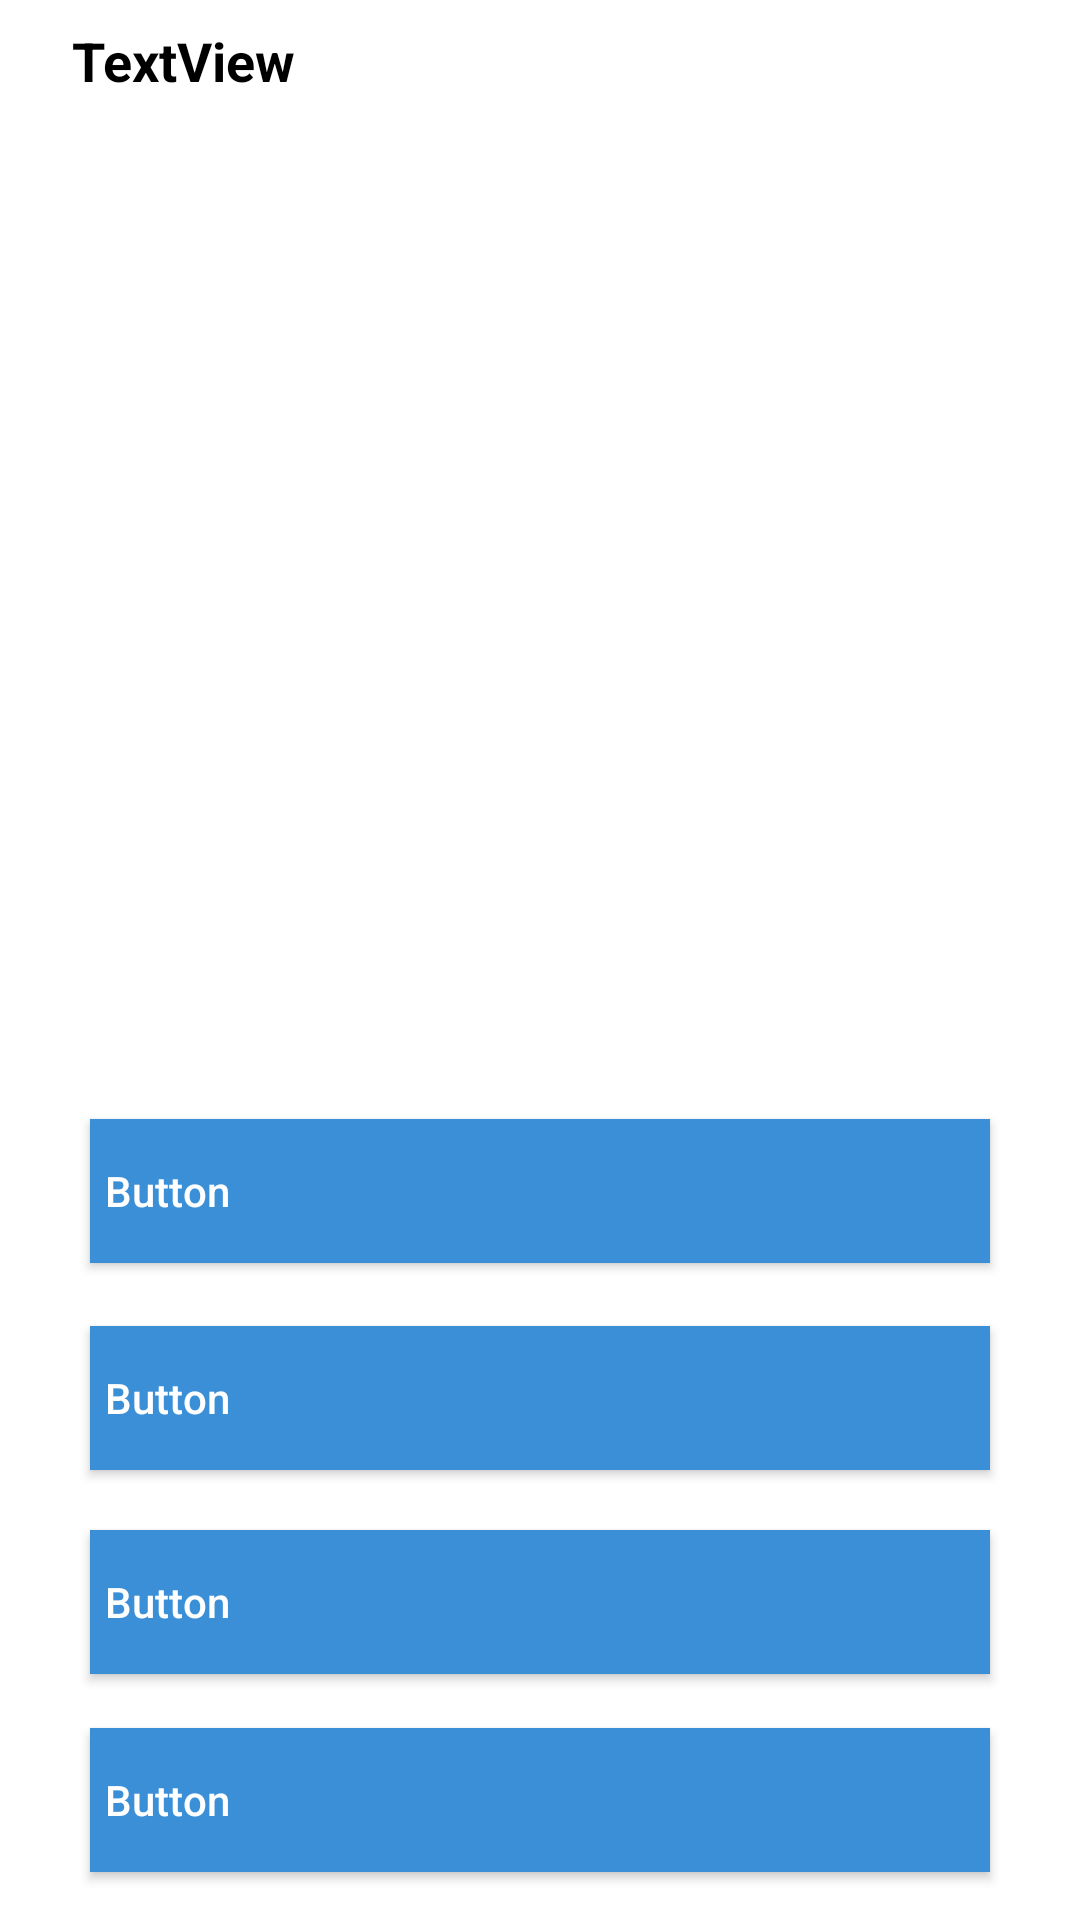

This screen was rendered from an Android layout file. Write that file and the resources it references.
<!-- AndroidManifest.xml: application theme Theme.ExamTime -->
<!-- res/layout/fragment_exam.xml -->
<?xml version="1.0" encoding="utf-8"?>
<androidx.constraintlayout.widget.ConstraintLayout xmlns:android="http://schemas.android.com/apk/res/android"
    xmlns:tools="http://schemas.android.com/tools"
    xmlns:app="http://schemas.android.com/apk/res-auto"
    android:layout_width="match_parent"
    android:layout_height="match_parent"
    tools:context=".fragment.ExamFragment">


    <ScrollView
        android:layout_width="0dp"
        android:layout_height="0dp"
        android:layout_marginBottom="16dp"
        android:layout_marginLeft="8dp"
        android:layout_marginRight="8dp"
        app:layout_constraintBottom_toTopOf="@+id/firstResponse"
        app:layout_constraintHorizontal_bias="0.0"
        app:layout_constraintLeft_toLeftOf="parent"
        app:layout_constraintRight_toRightOf="parent"
        android:id="@+id/scrollView3"
        app:layout_constraintTop_toTopOf="parent"
        android:layout_marginTop="8dp"
        app:layout_constraintVertical_bias="0.477">

        <LinearLayout
            android:layout_width="match_parent"
            android:layout_height="wrap_content"
            android:orientation="vertical">

            <TextView
                android:id="@+id/questionView"
                android:layout_width="match_parent"
                android:layout_height="wrap_content"
                android:layout_marginEnd="16dp"
                android:layout_marginStart="16dp"
                android:text="TextView"
                android:textColor="#FF000000"
                android:textSize="18sp"
                android:textStyle="bold"
                tools:layout_editor_absoluteX="142dp"
                tools:layout_editor_absoluteY="107dp" />
        </LinearLayout>
    </ScrollView>

    <Button
        android:id="@+id/firstResponse"
        android:layout_width="300dp"
        android:layout_height="wrap_content"
        android:layout_marginBottom="21dp"
        android:layout_marginEnd="8dp"
        android:layout_marginLeft="8dp"
        android:layout_marginRight="8dp"
        android:layout_marginStart="8dp"
        android:background="#3a8fd7"
        android:padding="5dp"
        android:text="Button"
        android:textAlignment="textStart"
        android:textAllCaps="false"
        android:textColor="@color/white"
        android:textSize="14sp"
        app:layout_constraintBottom_toTopOf="@+id/secondResponse"
        app:layout_constraintLeft_toLeftOf="parent"
        app:layout_constraintRight_toRightOf="parent" />

    <Button
        android:id="@+id/secondResponse"
        android:layout_width="300dp"
        android:layout_height="wrap_content"
        android:layout_marginBottom="20dp"
        android:background="#3a8fd7"
        android:padding="5dp"
        android:text="Button"
        android:textAlignment="textStart"
        android:textAllCaps="false"
        android:textColor="@color/white"
        android:textSize="14sp"
        app:layout_constraintBottom_toTopOf="@+id/thirdResponse"
        app:layout_constraintHorizontal_bias="0.0"
        app:layout_constraintLeft_toLeftOf="@+id/firstResponse"
        app:layout_constraintRight_toRightOf="@+id/firstResponse" />

    <Button
        android:id="@+id/thirdResponse"
        android:layout_width="300dp"
        android:layout_height="wrap_content"
        android:layout_marginBottom="18dp"
        android:background="#3a8fd7"
        android:padding="5dp"
        android:text="Button"
        android:textAlignment="textStart"
        android:textAllCaps="false"
        android:textColor="@color/white"
        android:textSize="14sp"
        app:layout_constraintBottom_toTopOf="@+id/fourthResponse"
        app:layout_constraintHorizontal_bias="0.0"
        app:layout_constraintLeft_toLeftOf="@+id/secondResponse"
        app:layout_constraintRight_toRightOf="@+id/secondResponse" />

    <Button
        android:id="@+id/fourthResponse"
        android:layout_width="300dp"
        android:layout_height="wrap_content"
        android:layout_marginBottom="16dp"
        android:background="#3a8fd7"
        android:padding="5dp"
        android:text="Button"
        android:textAlignment="textStart"
        android:textAllCaps="false"
        android:textColor="@color/white"
        android:textSize="14sp"
        app:layout_constraintBottom_toBottomOf="parent"
        app:layout_constraintHorizontal_bias="0.0"
        app:layout_constraintLeft_toLeftOf="@+id/thirdResponse"
        app:layout_constraintRight_toRightOf="@+id/thirdResponse" />



</androidx.constraintlayout.widget.ConstraintLayout>
<!-- resources referenced by this layout -->
<resources>
  <color name="white">#FFFFFFFF</color>
  <style name="Theme.ExamTime" parent="Theme.MaterialComponents.DayNight.DarkActionBar">
          
          <item name="colorPrimary">@color/purple_500</item>
          <item name="colorPrimaryVariant">@color/purple_700</item>
          <item name="colorOnPrimary">@color/white</item>
          
          <item name="colorSecondary">@color/teal_200</item>
          <item name="colorSecondaryVariant">@color/teal_700</item>
          <item name="colorOnSecondary">@color/black</item>
          
          <item name="android:statusBarColor">?attr/colorPrimaryVariant</item>
          
      </style>
  <color name="purple_500">#FF6200EE</color>
  <color name="purple_700">#FF3700B3</color>
  <color name="teal_200">#FF03DAC5</color>
  <color name="teal_700">#FF018786</color>
  <color name="black">#FF000000</color>
</resources>
